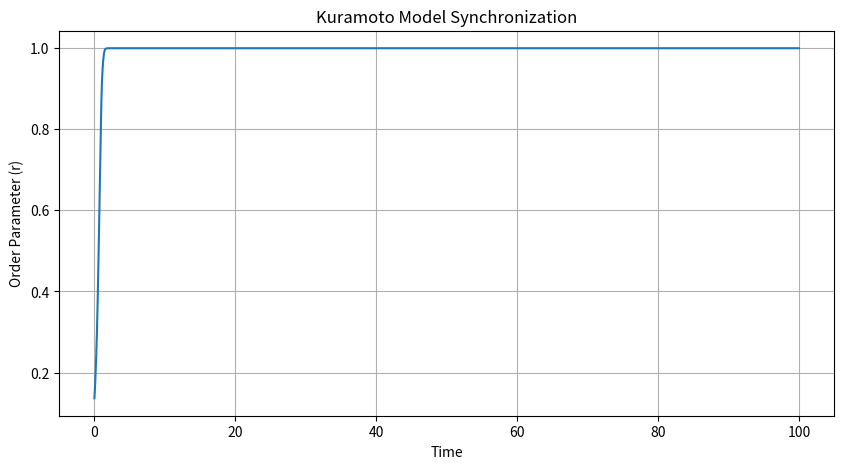

Write Python code to recreate this figure.
import numpy as np
import matplotlib.pyplot as plt

class KuramotoModel:
    def __init__(self, n_oscillators, coupling_strength, dt=0.01):
        """
        Initialize Kuramoto model
        
        Args:
            n_oscillators (int): Number of oscillators
            coupling_strength (float): Coupling strength (K)
            dt (float): Time step for integration
        """
        self.n = n_oscillators
        self.K = coupling_strength
        self.dt = dt
        
        # Initialize natural frequencies from normal distribution with smaller variance
        self.natural_frequencies = np.random.normal(0, 0.1, self.n)
        
        # Initialize random phases between 0 and 2π
        self.phases = np.random.uniform(0, 2*np.pi, self.n)
        
    def calculate_phase_derivatives(self):
        """Calculate the derivatives of phases for all oscillators"""
        # Calculate sine of phase differences
        phase_differences = self.phases[np.newaxis, :] - self.phases[:, np.newaxis]
        interactions = np.sin(phase_differences)
        
        # Calculate phase derivatives
        dphases = self.natural_frequencies + (self.K / self.n) * np.sum(interactions, axis=1)
        return dphases
    
    def step(self):
        """Perform one time step using Euler method"""
        dphases = self.calculate_phase_derivatives()
        self.phases += self.dt * dphases
        
    def calculate_order_parameter(self):
        """Calculate the Kuramoto order parameter r"""
        complex_phases = np.exp(1j * self.phases)
        r = np.abs(np.mean(complex_phases))
        return r

def simulate_kuramoto(n_oscillators=100, coupling_strength=2.0, t_max=100, dt=0.01):
    """
    Simulate Kuramoto model and plot results
    
    Args:
        n_oscillators (int): Number of oscillators
        coupling_strength (float): Coupling strength (K)
        t_max (float): Maximum simulation time
        dt (float): Time step
    """
    # Initialize model
    model = KuramotoModel(n_oscillators, coupling_strength, dt)
    
    # Prepare arrays for storing results
    t_steps = int(t_max / dt)
    times = np.arange(t_steps) * dt
    order_parameters = np.zeros(t_steps)
    
    # Run simulation
    for i in range(t_steps):
        order_parameters[i] = model.calculate_order_parameter()
        model.step()
    
    # Plot results
    plt.figure(figsize=(10, 5))
    plt.plot(times, order_parameters)
    plt.xlabel('Time')
    plt.ylabel('Order Parameter (r)')
    plt.title('Kuramoto Model Synchronization')
    plt.grid(True)
    plt.show()

if __name__ == "__main__":
    # Example usage with adjusted parameters
    simulate_kuramoto(n_oscillators=100, coupling_strength=5.0, t_max=100)